Labelled photos from "improved_letters", an image-classification folder in ul8ziz/thamudic-language-module. The possible labels are: letter 1, letter 10, letter 11, letter 12, letter 13, letter 14, letter 15, letter 16, letter 17, letter 18, letter 19, letter 2, letter 20, letter 21, letter 22, letter 23, letter 24, letter 25, letter 26, letter 27, letter 28, letter 3, letter 4, letter 5, letter 6, letter 7, letter 8, letter 9.

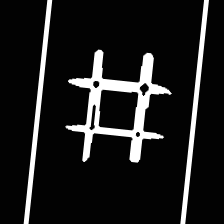
Label: letter 15

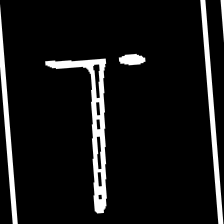
Label: letter 11

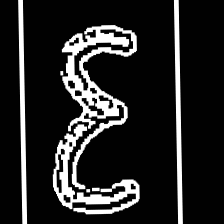
Label: letter 20

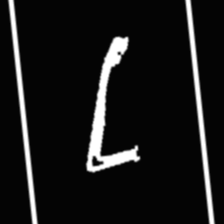
Label: letter 23

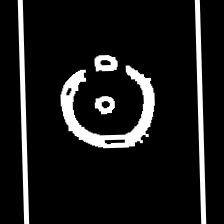
Label: letter 27

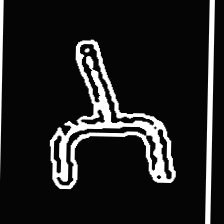
Label: letter 12
